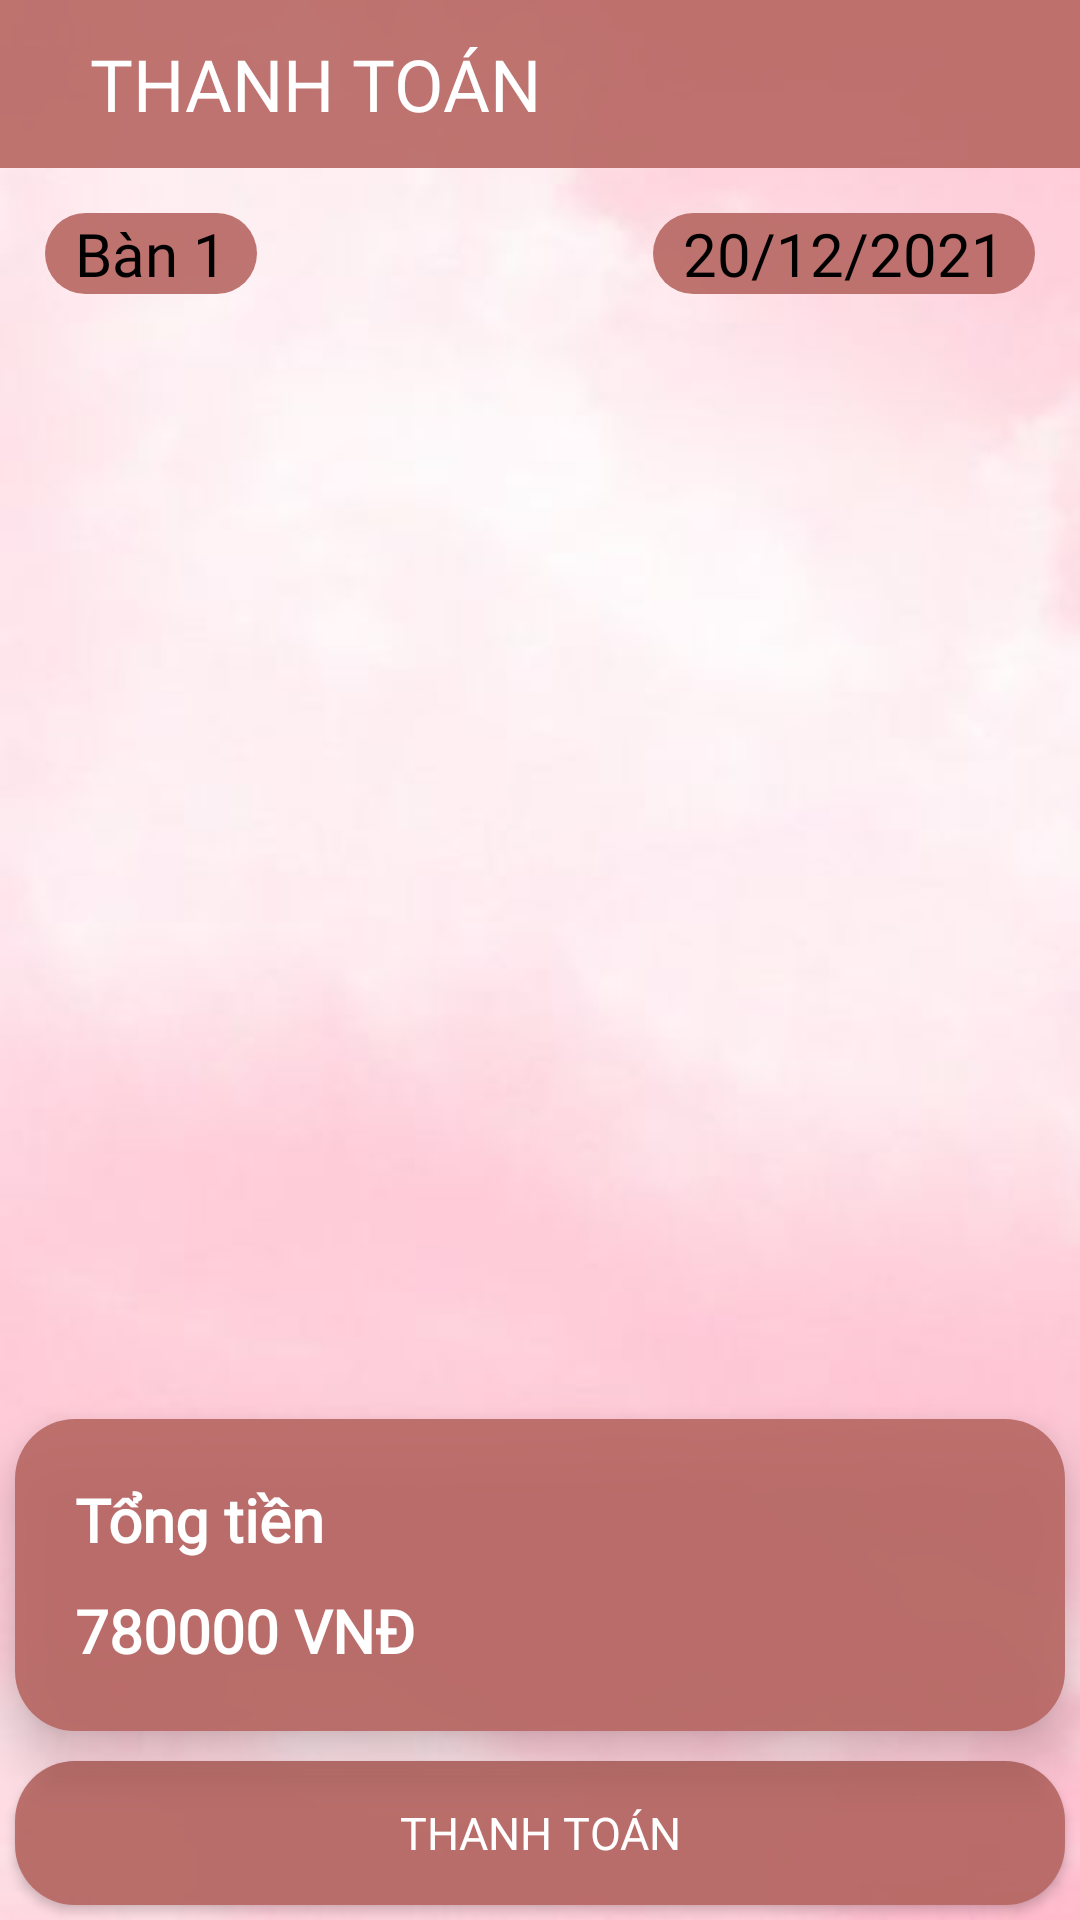

The Android layout XML behind this screen, and the referenced resources:
<!-- AndroidManifest.xml: application theme Theme.QUANLYQUANAN -->
<!-- res/layout/activity_thanh_toan.xml -->
<?xml version="1.0" encoding="utf-8"?>
<LinearLayout xmlns:android="http://schemas.android.com/apk/res/android"
    xmlns:app="http://schemas.android.com/apk/res-auto"
    xmlns:tools="http://schemas.android.com/tools"
    android:layout_width="match_parent"
    android:layout_height="match_parent"
    tools:context=".ThanhToanActivity"
    android:orientation="vertical"
    android:background="@drawable/nen_na"
    >

    <RelativeLayout
        android:layout_width="match_parent"
        android:layout_height="?attr/actionBarSize"
        android:background="@color/nau"
        >
        <ImageView
            android:id="@+id/img_thanhtoanActivity_backbtn"
            android:layout_width="wrap_content"
            android:layout_height="wrap_content"
            android:padding="10dp"
            android:src="@drawable/ic_baseline_arrow_back_24"
            android:layout_centerVertical="true"
            />

        <TextView
            android:layout_width="wrap_content"
            android:layout_height="wrap_content"
            android:text="Thanh toán"
            android:textSize="24sp"
            android:fontFamily="@font/muli_black"
            android:padding="10dp"
            android:textAllCaps="true"
            android:textColor="@color/white"
            android:layout_centerVertical="true"
            android:layout_toRightOf="@+id/img_thanhtoanActivity_backbtn"
            />

    </RelativeLayout>

    <RelativeLayout
        android:layout_width="match_parent"
        android:layout_height="wrap_content"
        android:padding="15dp"
        >
        <TextView
            android:id="@+id/txt_thanhtoanActivity_TenBan"
            android:layout_width="wrap_content"
            android:layout_height="wrap_content"
            android:text="Bàn 1"
            android:textSize="20sp"
            android:fontFamily="@font/muli_black"
            android:paddingLeft="10dp"
            android:paddingRight="10dp"
            android:textColor="@color/black"
            android:layout_centerVertical="true"
            android:background="@drawable/corner_border_black"
            />

        <TextView
            android:id="@+id/txt_thanhtoanActivity_NgayDat"
            android:layout_width="wrap_content"
            android:layout_height="wrap_content"
            android:text="20/12/2021"
            android:textSize="20sp"
            android:fontFamily="@font/muli_black"
            android:paddingLeft="10dp"
            android:paddingRight="10dp"
            android:textColor="@color/black"
            android:layout_centerVertical="true"
            android:layout_alignParentRight="true"
            android:background="@drawable/corner_border_black"
            />

    </RelativeLayout>

    <GridView
        android:id="@+id/gvthanhtoanActivity"
        android:layout_width="match_parent"
        android:layout_height="wrap_content"
        android:layout_weight="1"
        android:numColumns="1"
        android:paddingLeft="5dp"
        android:paddingRight="5dp"
        android:paddingVertical="5dp"
        >

    </GridView>

    <RelativeLayout
        android:layout_width="match_parent"
        android:layout_height="wrap_content"
        android:padding="20dp"
        android:background="@drawable/corner_border_black"
        android:layout_margin="5dp"
        android:elevation="10dp"
        >

        <LinearLayout
            android:id="@+id/linearl_total"
            android:layout_width="wrap_content"
            android:layout_height="wrap_content"
            android:orientation="vertical"
            android:layout_centerVertical="true"
            android:layout_marginRight="5dp"
            >
            <TextView
                android:layout_width="wrap_content"
                android:layout_height="wrap_content"
                android:text="Tổng tiền"
                android:textColor="@color/white"
                android:fontFamily="@font/muli"
                android:textSize="20sp"
                android:textStyle="bold"
                />
            <TextView
                android:id="@+id/txt_thanhtoanActivity_TongTien"
                android:layout_width="wrap_content"
                android:layout_height="wrap_content"
                android:text="780000 VNĐ"
                android:paddingTop="10dp"
                android:textColor="@color/white"
                android:fontFamily="@font/muli_black"
                android:textSize="20sp"
                android:textStyle="bold"
                />

        </LinearLayout>
    </RelativeLayout>
    <Button
        android:id="@+id/btn_thanhtoanActivity_ThanhToan"
        android:layout_width="match_parent"
        android:padding="10dp"
        android:layout_height="wrap_content"
        android:layout_alignParentRight="true"
        android:background="@drawable/corner_border_black"
        android:text="Thanh toán"
        android:textColor="@color/white"
        android:textSize="15sp"
        android:layout_margin="5dp"
        android:elevation="10dp"
        android:fontFamily="@font/muli_black"
        />

</LinearLayout>
<!-- resources referenced by this layout -->
<resources>
  <color name="black">#000000</color>
  <color name="nau">#E7B86763</color>
  <color name="white">#ffffff</color>
  <!-- drawable corner_border_black (drawable) -->
  <?xml version="1.0" encoding="utf-8"?>
  <shape
      xmlns:android="http://schemas.android.com/apk/res/android"
      android:shape="rectangle">
  
      <corners android:radius="20dp" />
      
      <solid android:color="@color/nau" />
  
  </shape>
  <!-- drawable nen_na: jpg bitmap (drawable, 7110 bytes) -->
  <style name="Theme.QUANLYQUANAN" parent="Theme.MaterialComponents.Light.NoActionBar.Bridge">
  
          
          <item name="colorPrimary">@color/purple_500</item>
          <item name="colorPrimaryVariant">@color/purple_700</item>
          <item name="colorOnPrimary">@color/white</item>
          
          <item name="colorSecondary">@color/teal_200</item>
          <item name="colorSecondaryVariant">@color/teal_700</item>
          <item name="colorOnSecondary">@color/black</item>
          
          <item name="android:statusBarColor" tools:targetApi="l">?attr/colorPrimaryVariant</item>
          
      </style>
  <color name="purple_500">#ff7f50</color>
  <color name="purple_700">#6495ed</color>
  <color name="teal_200">#bdb76b</color>
  <color name="teal_700">#2f4f4f</color>
</resources>
